Run: headless pygame with SDL's dummy video driver; simulated clock (each Clock.tick advances the game by its frame time, no real sleeping); random seed 0; keys injected as events and as key.get_pressed() state; mouse plan: one left click at the window centre at the start of phase 2, then a move to the lower-right quarter at the start of phase 3.
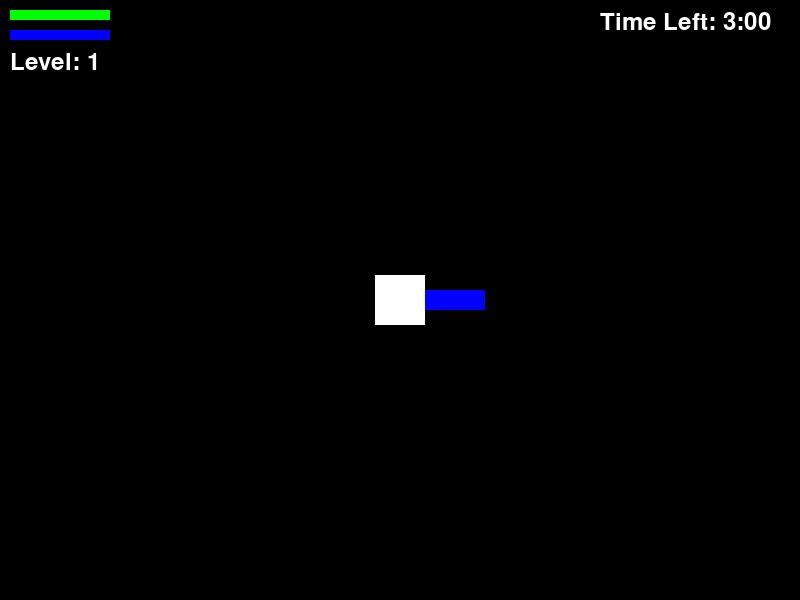
Frame 1 of 4 · flips 1–60 · no input
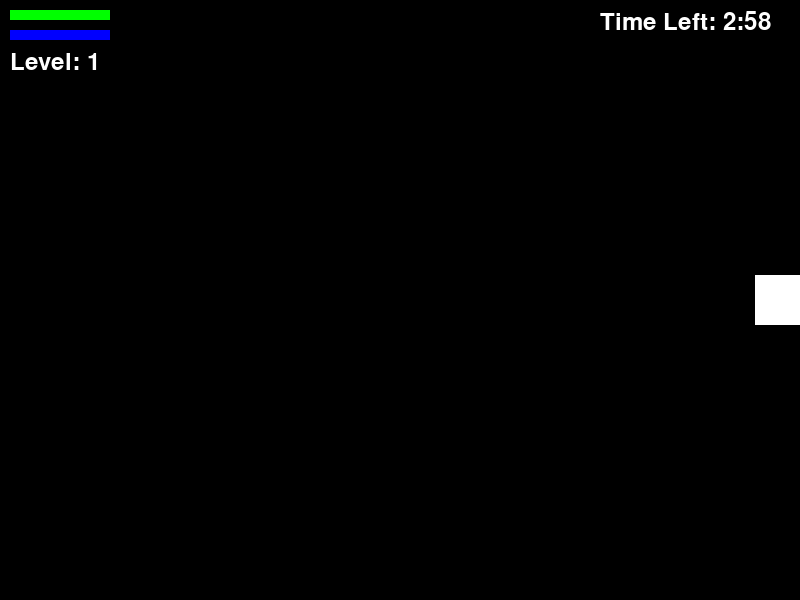
Frame 2 of 4 · flips 61–180 · clicked the window centre · tapped SPACE, RETURN · held RIGHT (→), D
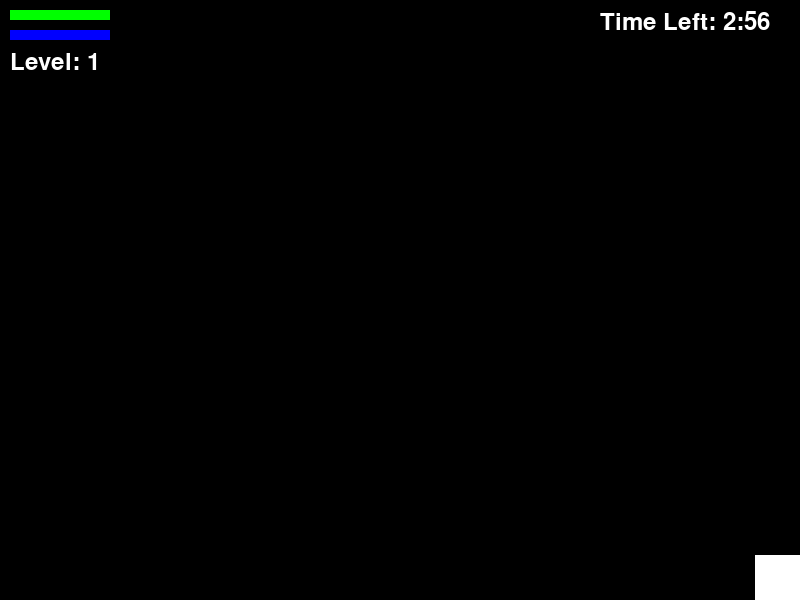
Frame 3 of 4 · flips 181–300 · moved the mouse to the lower-right quarter · held DOWN (↓), S
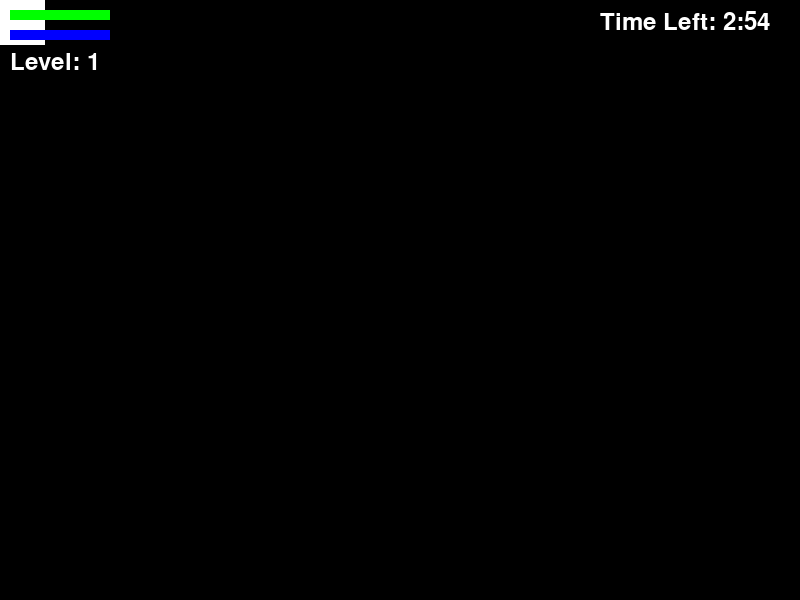
Frame 4 of 4 · flips 301–420 · held LEFT (←), A, UP (↑), W

The pygame program that drew these frames:

import pygame
import sys
import math
import random

# Initialisation de PyGame
pygame.init()

# Dimensions de la fenêtre de jeu
WIDTH, HEIGHT = 800, 600
screen = pygame.display.set_mode((WIDTH, HEIGHT))
pygame.display.set_caption("Vampire Survivor Like")

# Couleurs
WHITE = (255, 255, 255)
BLACK = (0, 0, 0)
RED = (255, 0, 0)
GREEN = (0, 255, 0)
BLUE = (0, 0, 255)
GRAY = (100, 100, 100)

# Horloge pour contrôler le taux de rafraîchissement
clock = pygame.time.Clock()
FPS = 60  # Frames per second

# Classe Joueur
class Player(pygame.sprite.Sprite):
    def __init__(self):
        super().__init__()
        self.image = pygame.Surface((50, 50))
        self.image.fill(WHITE)
        self.rect = self.image.get_rect()
        self.rect.center = (WIDTH // 2, HEIGHT // 2)
        self.speed = 20
        self.health = 100
        self.max_health = 100
        self.direction = 'right'
        self.weapon = Weapon(self)
        self.experience = 0
        self.max_experience = 100
        self.level = 1
        self.upgrade_choice = None

    def update(self):
        keys = pygame.key.get_pressed()
        if keys[pygame.K_LEFT] and self.rect.left > 0:
            self.rect.x -= self.speed
            self.direction = 'left'
        if keys[pygame.K_RIGHT] and self.rect.right < WIDTH:
            self.rect.x += self.speed
            self.direction = 'right'
        if keys[pygame.K_UP] and self.rect.top > 0:
            self.rect.y -= self.speed
            self.direction = 'up'
        if keys[pygame.K_DOWN] and self.rect.bottom < HEIGHT:
            self.rect.y += self.speed
            self.direction = 'down'

        self.weapon.update()

        # Collecter les orbes
        hit_orbs = pygame.sprite.spritecollide(self, orbs, True)
        for orb in hit_orbs:
            self.experience += orb.value
            if self.experience >= self.max_experience:
                self.level_up()

    def take_damage(self, amount):
        self.health -= amount
        if self.health <= 0:
            self.kill()

    def draw_health_bar(self, screen):
        health_bar_length = 100
        health_ratio = self.health / self.max_health
        pygame.draw.rect(screen, RED, (10, 10, health_bar_length, 10))
        pygame.draw.rect(screen, GREEN, (10, 10, health_bar_length * health_ratio, 10))

    def draw_experience_bar(self, screen):
        experience_bar_length = 100
        experience_ratio = self.experience / self.max_experience
        pygame.draw.rect(screen, BLUE, (10, 30, experience_bar_length, 10))
        pygame.draw.rect(screen, GREEN, (10, 30, experience_bar_length * experience_ratio, 10))

    def level_up(self):
        self.experience -= self.max_experience
        self.level += 1
        self.weapon.damage *= 2
        self.max_experience = int(self.max_experience * 1.2)
        self.upgrade_choice = True  # Indicate that level-up choices are available

    def apply_upgrade(self, choice):
        if choice == 'damage':
            self.weapon.damage *= 1.5
        elif choice == 'health':
            self.max_health *= 1.5
            self.health = self.max_health  # Restore full health
        elif choice == 'speed':
            self.speed *= 1.5
        self.upgrade_choice = None  # Reset upgrade choice

    def draw_level(self, screen):
        font = pygame.font.Font(None, 36)
        level_text = font.render(f"Level: {self.level}", True, WHITE)
        screen.blit(level_text, (10, 50))

    def draw_timer(self, screen, time_left):
        font = pygame.font.Font(None, 36)
        timer_text = font.render(f"Time Left: {time_left // 60}:{time_left % 60:02}", True, WHITE)
        screen.blit(timer_text, (WIDTH - 200, 10))


# Classe Ennemi
class Enemy(pygame.sprite.Sprite):
    def __init__(self):
        super().__init__()
        self.image = pygame.Surface((50, 50))
        self.image.fill(RED)
        self.rect = self.image.get_rect()
        self.rect.center = (random.randint(0, WIDTH), random.randint(0, HEIGHT))
        self.speed = 7
        self.health = 50

    def update(self):
        dx, dy = player.rect.x - self.rect.x, player.rect.y - self.rect.y
        dist = math.hypot(dx, dy)
        dx, dy = dx / dist, dy / dist
        self.rect.x += dx * self.speed
        self.rect.y += dy * self.speed

    def take_damage(self, amount):
        self.health -= amount
        if self.health <= 0:
            self.kill()
            create_orb(self.rect.center)

    def draw_health_bar(self, screen):
        health_bar_length = 50
        health_ratio = self.health / 50
        pygame.draw.rect(screen, RED, (self.rect.x, self.rect.y - 10, health_bar_length, 5))
        pygame.draw.rect(screen, GREEN, (self.rect.x, self.rect.y - 10, health_bar_length * health_ratio, 5))


# Classe Orbe
class Orb(pygame.sprite.Sprite):
    def __init__(self, pos):
        super().__init__()
        self.image = pygame.Surface((20, 20))
        self.image.fill(BLUE)
        self.rect = self.image.get_rect()
        self.rect.center = pos
        self.value = 30


# Classe Arme
class Weapon(pygame.sprite.Sprite):
    def __init__(self, player):
        super().__init__()
        self.player = player
        self.image = pygame.Surface((60, 20))
        self.image.fill(BLUE)
        self.rect = self.image.get_rect()
        self.damage = 10

    def update(self):
        if self.player.direction == 'right':
            self.image = pygame.transform.rotate(pygame.Surface((60, 20)), 0)
            self.image.fill(BLUE)
            self.rect = self.image.get_rect()
            self.rect.midleft = self.player.rect.midright
        elif self.player.direction == 'left':
            self.image = pygame.transform.rotate(pygame.Surface((60, 20)), 180)
            self.image.fill(BLUE)
            self.rect = self.image.get_rect()
            self.rect.midright = self.player.rect.midleft
        elif self.player.direction == 'up':
            self.image = pygame.transform.rotate(pygame.Surface((60, 20)), 90)
            self.image.fill(BLUE)
            self.rect = self.image.get_rect()
            self.rect.midbottom = self.player.rect.midtop
        elif self.player.direction == 'down':
            self.image = pygame.transform.rotate(pygame.Surface((60, 20)), -90)
            self.image.fill(BLUE)
            self.rect = self.image.get_rect()
            self.rect.midtop = self.player.rect.midbottom

        hit_enemies = pygame.sprite.spritecollide(self, enemies, False)
        for enemy in hit_enemies:
            enemy.take_damage(self.damage)

    def draw(self, screen):
        screen.blit(self.image, self.rect)


def draw_button(screen, text, pos, size):
    font = pygame.font.Font(None, size)
    button_text = font.render(text, True, WHITE)
    button_rect = button_text.get_rect(center=pos)
    pygame.draw.rect(screen, GRAY, button_rect.inflate(20, 20))
    screen.blit(button_text, button_rect)
    return button_rect


def reset_game():
    global all_sprites, enemies, orbs, player, game_over, victory, start_ticks, enemy_spawn_timer
    all_sprites = pygame.sprite.Group()
    enemies = pygame.sprite.Group()
    orbs = pygame.sprite.Group()
    player = Player()
    all_sprites.add(player)

    game_over = False
    victory = False
    start_ticks = pygame.time.get_ticks()  # Initialiser le temps de départ
    enemy_spawn_timer = pygame.USEREVENT + 1
    pygame.time.set_timer(enemy_spawn_timer, 2000)


def create_enemy():
    enemy = Enemy()
    all_sprites.add(enemy)
    enemies.add(enemy)


def create_orb(pos):
    orb = Orb(pos)
    all_sprites.add(orb)
    orbs.add(orb)


def show_level_up_screen():
    screen.fill(BLACK)
    font = pygame.font.Font(None, 36)

    # Définir les choix de bonus
    choices = {
        'damage': 'Increase Damage (1.5x)',
        'health': 'Increase Health (1.5x)',
        'speed': 'Increase Speed (1.5x)'
    }

    # Définir les positions des boutons
    button_rects = {}
    button_height = 50
    start_y = HEIGHT // 2 - button_height

    # Dessiner les boutons
    for i, (key, text) in enumerate(choices.items()):
        button_pos = (WIDTH // 2, start_y + i * button_height)
        button_rect = draw_button(screen, text, button_pos, 36)
        button_rects[key] = button_rect

    pygame.display.flip()

    # Attendre que le joueur fasse un choix
    choice_made = False
    while not choice_made:
        for event in pygame.event.get():
            if event.type == pygame.QUIT:
                pygame.quit()
                sys.exit()
            if event.type == pygame.MOUSEBUTTONDOWN:
                mouse_pos = pygame.mouse.get_pos()
                for key, rect in button_rects.items():
                    if rect.collidepoint(mouse_pos):
                        player.apply_upgrade(key)
                        choice_made = True
            if event.type == pygame.KEYDOWN and event.key == pygame.K_ESCAPE:
                pygame.quit()
                sys.exit()


# Initialisation du jeu
reset_game()

# Boucle principale
running = True
while running:
    for event in pygame.event.get():
        if event.type == pygame.QUIT:
            running = False
        if event.type == pygame.KEYDOWN:
            if event.key == pygame.K_ESCAPE:
                running = False
        if event.type == enemy_spawn_timer and not game_over:
            create_enemy()

    if not game_over:
        # Mise à jour des sprites
        all_sprites.update()

        # Vérifier les collisions et appliquer les dégâts
        for enemy in enemies:
            if pygame.sprite.collide_rect(player, enemy):
                player.take_damage(1)

        # Vérifier si le joueur est vaincu
        if player.health <= 0:
            game_over = True
            victory = False
            defeat_text = pygame.font.Font(None, 74).render("Defeat!", True, RED)

        # Vérifier si le joueur a survécu pendant 3 minutes
        seconds = (pygame.time.get_ticks() - start_ticks) // 1000
        if seconds >= 180:  # 3 minutes = 180 secondes
            game_over = True
            victory = True
            victory_text = pygame.font.Font(None, 74).render("Victory!", True, GREEN)

        # Si le joueur est monté de niveau, afficher l'écran de montée de niveau
        if player.upgrade_choice:
            show_level_up_screen()
            player.upgrade_choice = None  # Réinitialiser le choix de montée de niveau
        else:
            # Remplir l'écran avec une couleur
            screen.fill(BLACK)

            # Dessiner tous les sprites
            all_sprites.draw(screen)

            # Dessiner les barres de vie et d'expérience
            player.draw_health_bar(screen)
            player.draw_experience_bar(screen)
            player.draw_level(screen)
            player.draw_timer(screen, 180 - seconds)  # Afficher le temps restant
            for enemy in enemies:
                enemy.draw_health_bar(screen)

            # Dessiner l'arme
            player.weapon.draw(screen)
    else:
        # Afficher l'écran de victoire ou de défaite
        screen.fill(BLACK)
        if victory:
            screen.blit(victory_text, (
                WIDTH // 2 - victory_text.get_width() // 2, HEIGHT // 2 - victory_text.get_height() // 2 - 100))
        else:
            screen.blit(defeat_text,
                        (WIDTH // 2 - defeat_text.get_width() // 2, HEIGHT // 2 - defeat_text.get_height() // 2 - 100))

        restart_button = draw_button(screen, "Restart", (WIDTH // 2, HEIGHT // 2 + 50), 50)

        # Vérifier les clics de souris et la touche ESC
        mouse_pressed = pygame.mouse.get_pressed()
        mouse_pos = pygame.mouse.get_pos()
        if mouse_pressed[0] and restart_button.collidepoint(mouse_pos):
            reset_game()
        elif pygame.key.get_pressed()[pygame.K_ESCAPE]:
            running = False

    # Mettre à jour l'écran
    pygame.display.flip()

    # Contrôle du taux de rafraîchissement
    clock.tick(FPS)

pygame.quit()
sys.exit()
